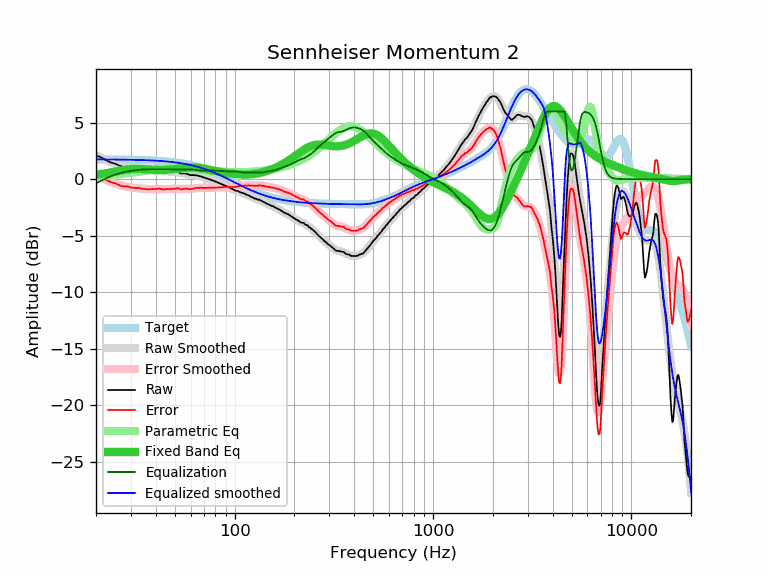

The table this chart was drawn from, first rows:
frequency, raw, error, smoothed, error_smoothed, equalization, parametric_eq, equalized_raw, equalized_smoothed, target
20, 2.09, 0.35, 2.12, 0.37, -0.37, 0.40, 1.72, 1.74, 1.74
21, 1.95, 0.21, 1.93, 0.18, -0.18, 0.44, 1.77, 1.74, 1.74
22, 1.77, 0.03, 1.75, 0.01, -0.01, 0.50, 1.76, 1.74, 1.74
23, 1.58, -0.15, 1.60, -0.14, 0.14, 0.55, 1.73, 1.74, 1.74
24, 1.44, -0.29, 1.46, -0.28, 0.28, 0.61, 1.72, 1.74, 1.74
25, 1.36, -0.37, 1.34, -0.39, 0.39, 0.67, 1.76, 1.73, 1.73
26, 1.22, -0.51, 1.24, -0.49, 0.49, 0.73, 1.72, 1.73, 1.73
27, 1.10, -0.62, 1.15, -0.57, 0.57, 0.78, 1.68, 1.73, 1.73
28, 1.07, -0.65, 1.09, -0.64, 0.64, 0.83, 1.71, 1.72, 1.72
29, 1.07, -0.64, 1.03, -0.69, 0.69, 0.87, 1.76, 1.72, 1.72
30, 0.97, -0.74, 0.98, -0.73, 0.73, 0.89, 1.71, 1.71, 1.71
31, 0.93, -0.77, 0.94, -0.77, 0.77, 0.91, 1.70, 1.71, 1.71
32, 0.92, -0.78, 0.91, -0.80, 0.80, 0.92, 1.72, 1.70, 1.70
33, 0.92, -0.77, 0.88, -0.82, 0.82, 0.91, 1.74, 1.70, 1.70
34, 0.84, -0.84, 0.85, -0.84, 0.84, 0.90, 1.69, 1.69, 1.69
35, 0.81, -0.87, 0.82, -0.86, 0.86, 0.89, 1.67, 1.68, 1.68
36, 0.77, -0.90, 0.80, -0.87, 0.87, 0.87, 1.64, 1.67, 1.67
37, 0.76, -0.90, 0.79, -0.88, 0.88, 0.85, 1.64, 1.66, 1.66
38, 0.76, -0.89, 0.77, -0.88, 0.88, 0.84, 1.65, 1.65, 1.65
39, 0.76, -0.88, 0.76, -0.88, 0.88, 0.82, 1.65, 1.64, 1.64
40, 0.76, -0.87, 0.75, -0.88, 0.88, 0.81, 1.65, 1.63, 1.63
41, 0.76, -0.86, 0.74, -0.88, 0.88, 0.81, 1.65, 1.62, 1.62
42, 0.76, -0.85, 0.73, -0.88, 0.88, 0.80, 1.65, 1.61, 1.61
43, 0.69, -0.90, 0.72, -0.88, 0.88, 0.80, 1.58, 1.60, 1.60
44, 0.68, -0.90, 0.70, -0.88, 0.88, 0.81, 1.56, 1.58, 1.58
45, 0.68, -0.89, 0.69, -0.88, 0.88, 0.81, 1.56, 1.57, 1.57
46, 0.68, -0.87, 0.68, -0.88, 0.88, 0.82, 1.56, 1.55, 1.55
47, 0.64, -0.89, 0.67, -0.87, 0.87, 0.84, 1.51, 1.54, 1.54
48, 0.64, -0.88, 0.65, -0.87, 0.87, 0.85, 1.51, 1.52, 1.52
49, 0.64, -0.86, 0.64, -0.86, 0.86, 0.87, 1.50, 1.50, 1.50
50, 0.64, -0.84, 0.63, -0.86, 0.86, 0.89, 1.50, 1.48, 1.48
51, 0.63, -0.83, 0.61, -0.86, 0.86, 0.91, 1.49, 1.46, 1.46
52, 0.63, -0.81, 0.59, -0.86, 0.86, 0.92, 1.49, 1.44, 1.44
53, 0.53, -0.89, 0.56, -0.86, 0.86, 0.94, 1.39, 1.42, 1.42
54, 0.49, -0.90, 0.54, -0.86, 0.86, 0.96, 1.36, 1.40, 1.40
55, 0.49, -0.88, 0.51, -0.87, 0.87, 0.98, 1.36, 1.38, 1.38
56, 0.49, -0.86, 0.48, -0.87, 0.87, 1.00, 1.36, 1.35, 1.35
57, 0.49, -0.83, 0.45, -0.87, 0.87, 1.01, 1.37, 1.33, 1.33
58, 0.43, -0.87, 0.43, -0.87, 0.87, 1.02, 1.30, 1.30, 1.30
59, 0.38, -0.89, 0.41, -0.87, 0.87, 1.03, 1.25, 1.27, 1.27
60, 0.35, -0.89, 0.39, -0.86, 0.86, 1.04, 1.21, 1.24, 1.24
61, 0.35, -0.86, 0.37, -0.85, 0.85, 1.04, 1.20, 1.22, 1.22
62, 0.35, -0.83, 0.35, -0.83, 0.83, 1.04, 1.19, 1.19, 1.19
63, 0.34, -0.81, 0.34, -0.82, 0.82, 1.03, 1.16, 1.16, 1.16
64, 0.34, -0.78, 0.32, -0.80, 0.80, 1.03, 1.15, 1.12, 1.12
65, 0.32, -0.77, 0.30, -0.79, 0.79, 1.02, 1.11, 1.09, 1.09
66, 0.27, -0.78, 0.28, -0.78, 0.78, 1.00, 1.05, 1.06, 1.06
67, 0.25, -0.77, 0.25, -0.77, 0.77, 0.99, 1.03, 1.02, 1.02
68, 0.23, -0.76, 0.22, -0.77, 0.77, 0.97, 1.00, 0.99, 0.99
69, 0.17, -0.78, 0.19, -0.77, 0.77, 0.95, 0.94, 0.95, 0.95
70, 0.14, -0.77, 0.15, -0.77, 0.77, 0.93, 0.91, 0.92, 0.92
71, 0.10, -0.78, 0.11, -0.77, 0.77, 0.91, 0.87, 0.88, 0.88
72, 0.07, -0.77, 0.07, -0.77, 0.77, 0.89, 0.84, 0.84, 0.84
73, 0.03, -0.77, 0.04, -0.77, 0.77, 0.87, 0.80, 0.81, 0.81
74, 0.00, -0.76, 0.00, -0.77, 0.77, 0.85, 0.77, 0.77, 0.77
75, -0.04, -0.77, -0.03, -0.76, 0.76, 0.83, 0.73, 0.73, 0.73
76, -0.07, -0.76, -0.07, -0.76, 0.76, 0.80, 0.69, 0.69, 0.69
77, -0.11, -0.76, -0.11, -0.76, 0.76, 0.78, 0.65, 0.65, 0.65
78, -0.14, -0.75, -0.14, -0.75, 0.75, 0.76, 0.62, 0.61, 0.61
79, -0.18, -0.75, -0.18, -0.75, 0.75, 0.74, 0.57, 0.57, 0.57
... 553 more rows
